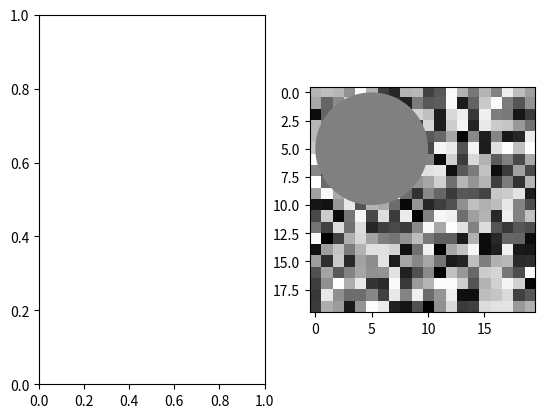

Source code (Python):
import numpy as np
import matplotlib.pyplot as plt

# Fixing random state for reproducibility
np.random.seed(19680801)

def image_and_patch_example(ax):
    ax.imshow(np.random.random(size=(20, 20)), interpolation='none')
    c = plt.Circle((5, 5), radius=5, label='patch')
    ax.add_patch(c)


plt.style.use('grayscale')

fig, (ax1, ax2) = plt.subplots(ncols=2)
#fig.suptitle("'grayscale' style sheet")

#color_cycle_example(ax1)
image_and_patch_example(ax2)

plt.show()